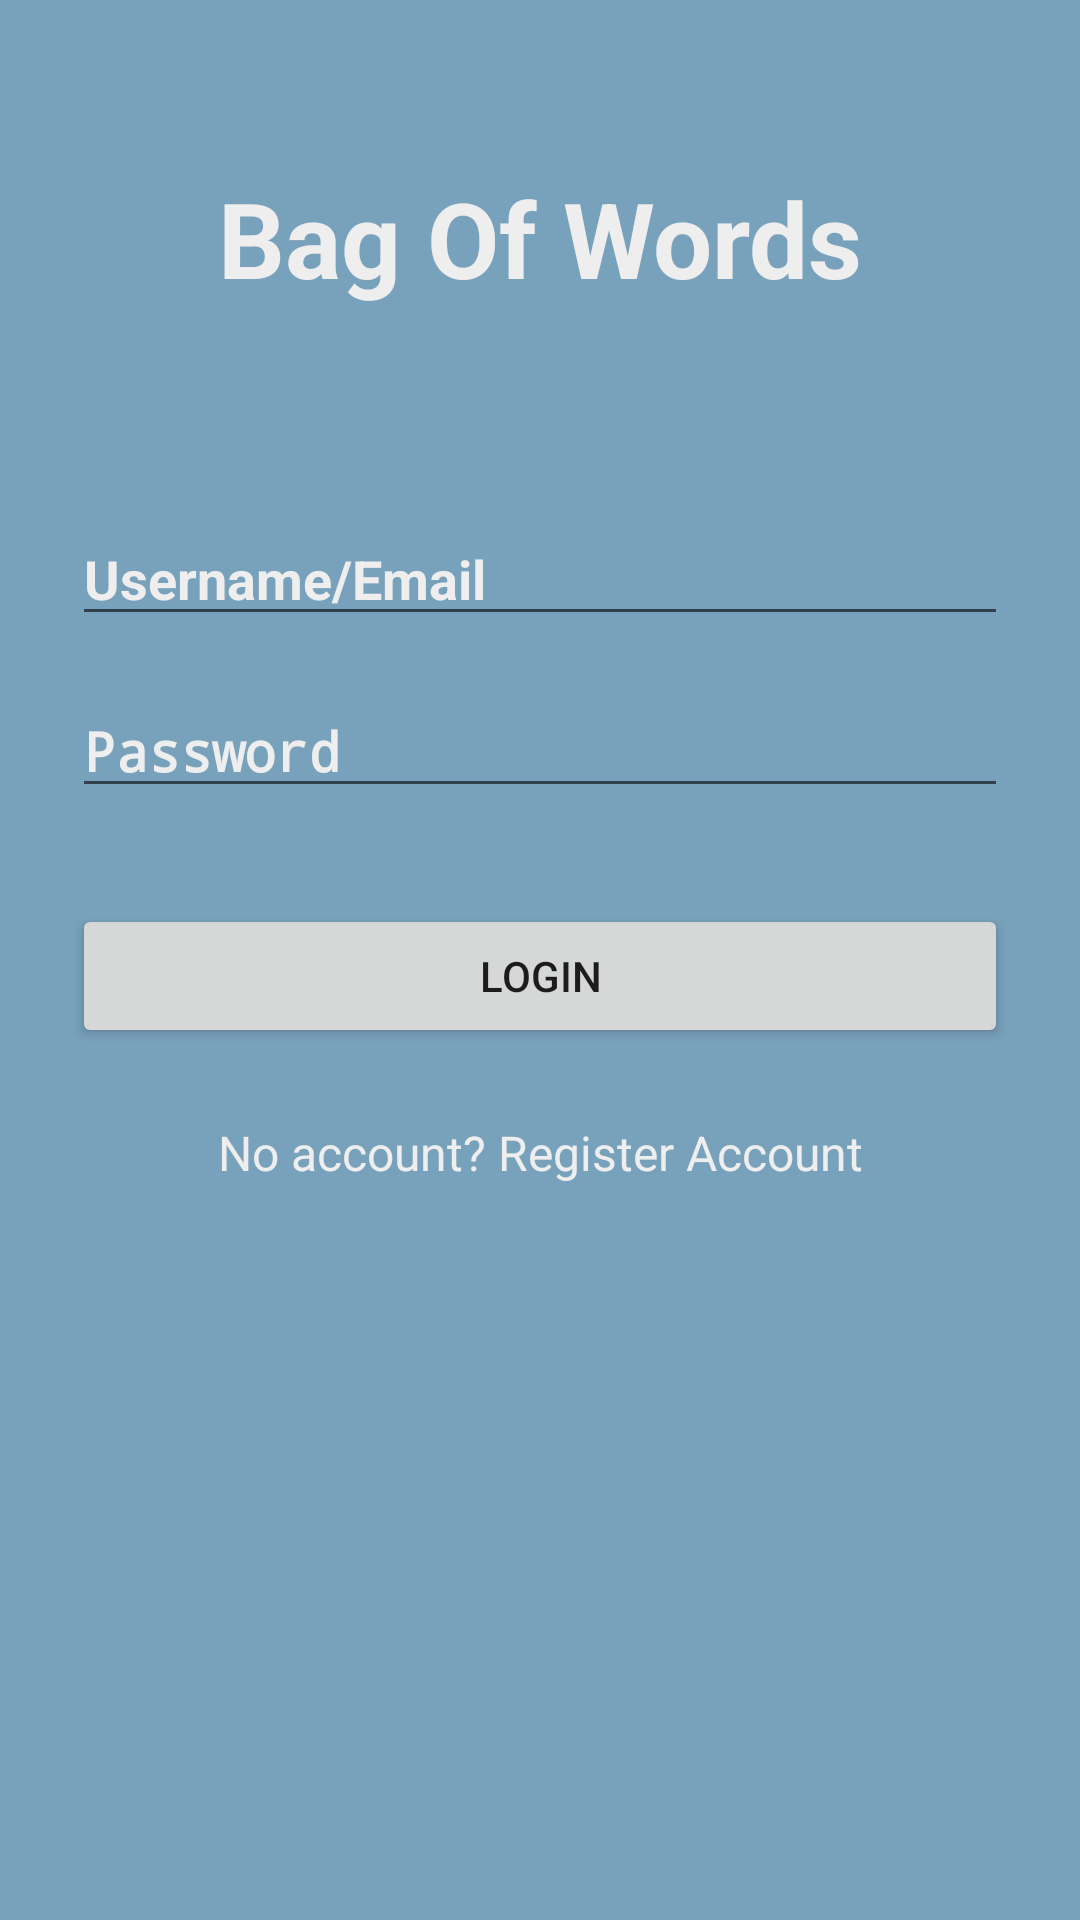

The Android layout XML behind this screen, and the referenced resources:
<!-- AndroidManifest.xml: activity theme RegisterTheme -->
<!-- res/layout/activity_login.xml -->
<?xml version="1.0" encoding="utf-8"?>
<ScrollView xmlns:android="http://schemas.android.com/apk/res/android"
xmlns:tools="http://schemas.android.com/tools"
tools:context="com.alex.bagofwords.LoginActivity"

    android:background="#78A1BB"
android:layout_width="fill_parent"
android:layout_height="fill_parent"
android:fitsSystemWindows="true">

<LinearLayout
    android:orientation="vertical"
    android:layout_width="match_parent"
    android:layout_height="wrap_content"
    android:paddingTop="56dp"
    android:paddingLeft="24dp"
    android:paddingRight="24dp">

    
    <TextView
        android:layout_width="match_parent"
        android:layout_height="wrap_content"
        android:text="@string/app_name"
        android:textColor="#EEEEEE"
        android:textStyle="bold"
        android:textSize="35sp"
        android:gravity="center"
        android:layout_marginBottom="60dp"/>

    
    <EditText android:id="@+id/input_login"
        android:layout_width="match_parent"
        android:layout_height="wrap_content"
        android:layout_marginTop="8dp"
        android:layout_marginBottom="8dp"
        android:textColor="#EEEEEE"
        android:textColorHint="#EEEEEE"
        android:textStyle="bold"
        android:inputType="textEmailAddress"
        android:hint="@string/login"
        android:text=""/>


    
    <EditText android:id="@+id/input_password"
        android:layout_width="match_parent"
        android:layout_height="wrap_content"
        android:layout_marginTop="8dp"
        android:layout_marginBottom="8dp"
        android:textColor="#EEEEEE"
        android:textColorHint="#EEEEEE"
        android:textStyle="bold"
        android:inputType="textPassword"
        android:hint="@string/password"
        android:text=""/>


    
    <Button
        android:id="@+id/button_login"
        android:layout_width="fill_parent"
        android:layout_height="wrap_content"
        android:layout_marginTop="24dp"
        android:layout_marginBottom="24dp"
        android:padding="12dp"
        android:text="@string/loginButton"/>

    
    <TextView android:id="@+id/link_register"
        android:layout_width="fill_parent"
        android:layout_height="wrap_content"
        android:clickable="true"
        android:layout_marginBottom="24dp"
        android:text="@string/createAccount"
        android:textColor="#EEEEEE"
        android:gravity="center"
        android:textSize="16sp"/>

</LinearLayout>
</ScrollView>
<!-- resources referenced by this layout -->
<resources>
  <string name="app_name">Bag Of Words</string>
  <string name="createAccount">No account? Register Account</string>
  <string name="login">Username/Email</string>
  <string name="loginButton">Login</string>
  <string name="password">Password</string>
  <style name="RegisterTheme" parent="Theme.AppCompat.Light.NoActionBar">
          <item name="colorPrimary">@color/colorPrimary</item>
          <item name="colorPrimaryDark">@color/colorPrimaryDark</item>
          <item name="colorAccent">@color/colorAccent</item>
      </style>
  <color name="colorPrimary">#78A1BB</color>
  <color name="colorPrimaryDark">#78A1BB</color>
  <color name="colorAccent">#485665</color>
</resources>
